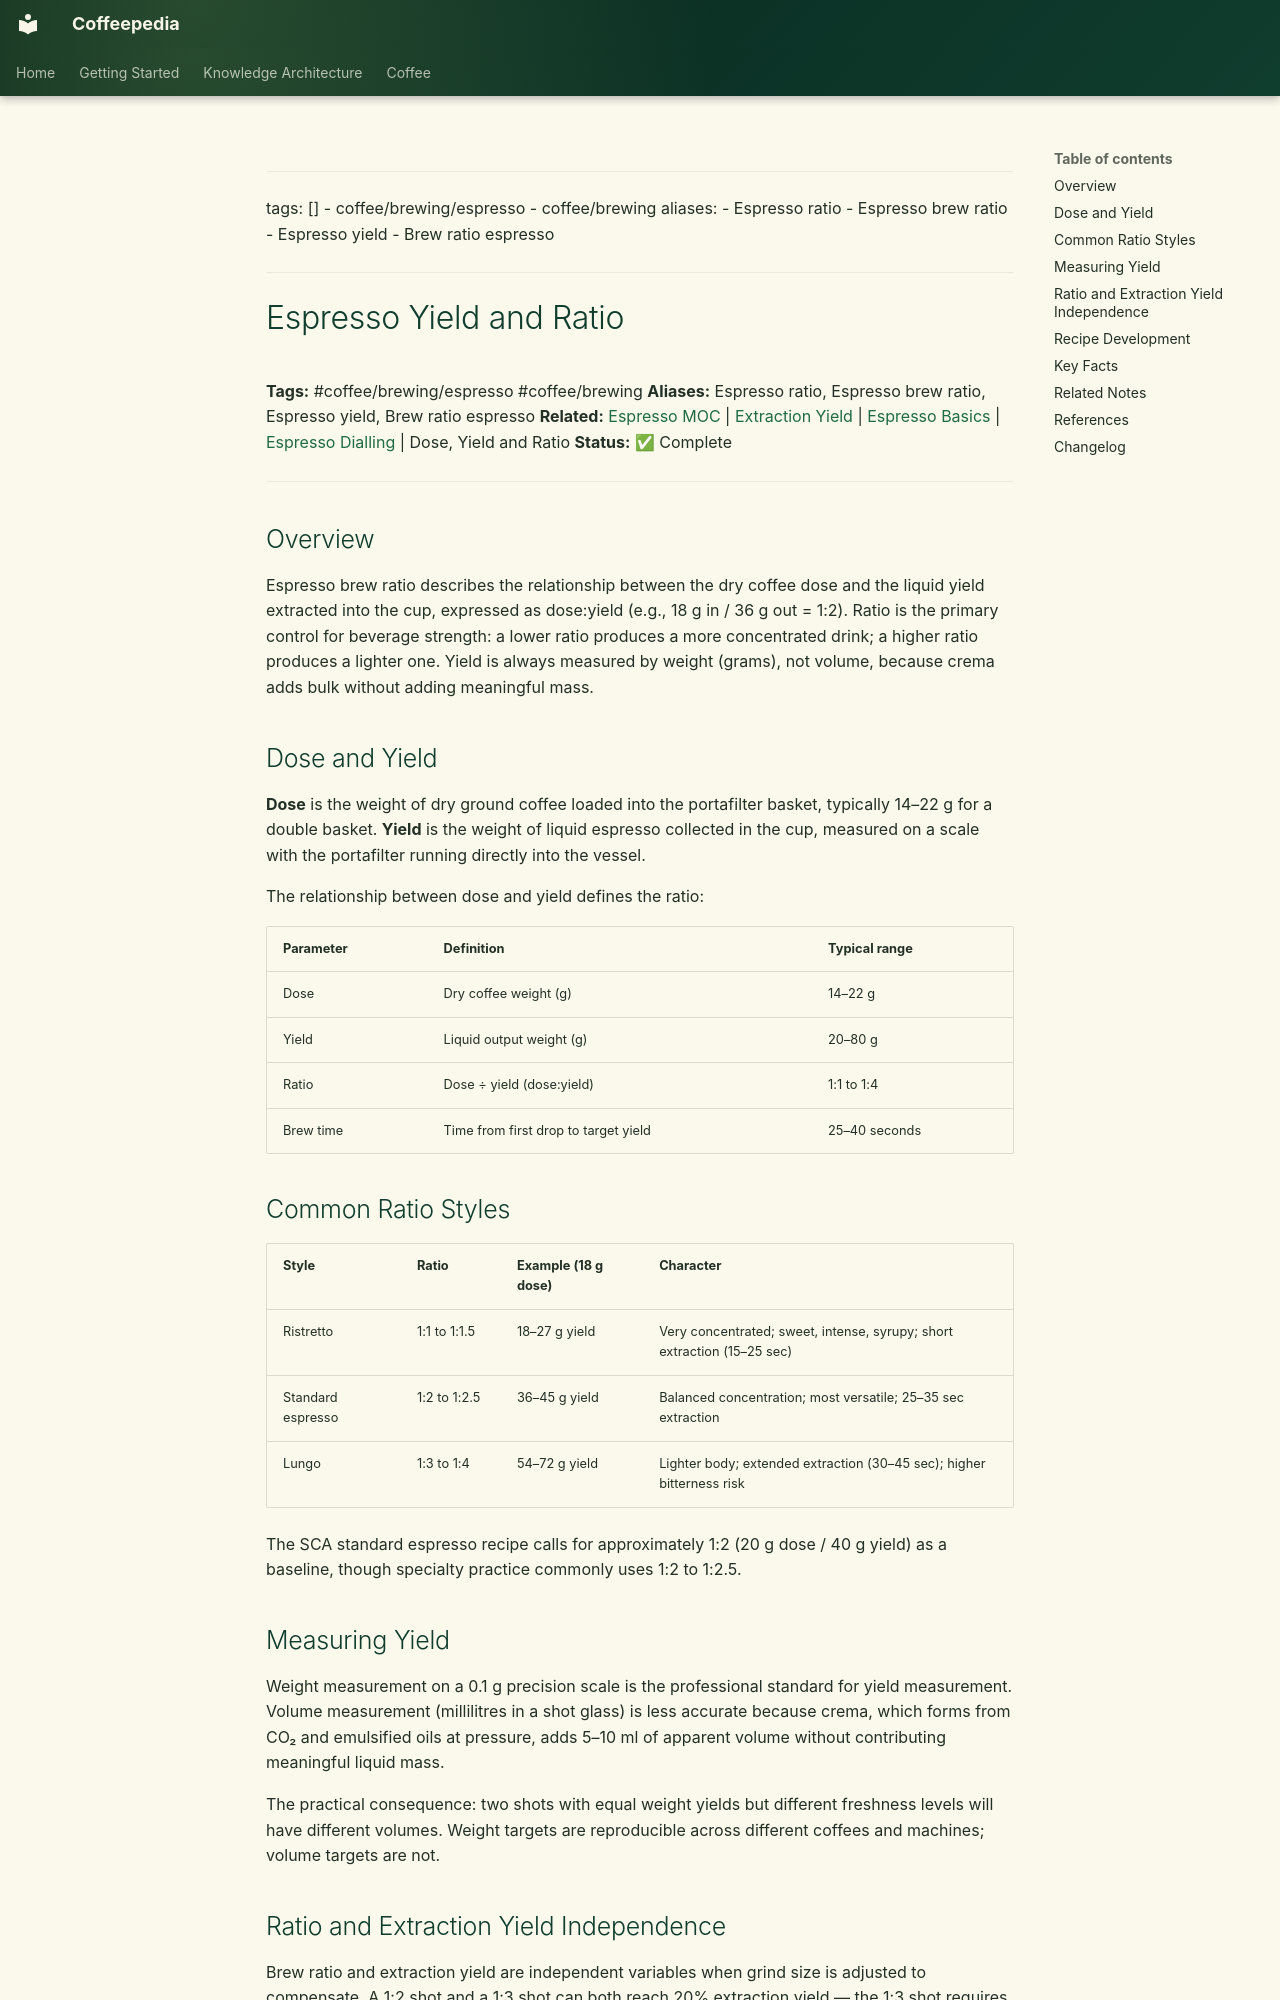

repository: Vauldt/all-about-coffee · page: coffee/coffee-brewing-espresso/espresso-yield-and-ratio/index.html · generator: mkdocs

---
tags: []
  - coffee/brewing/espresso
  - coffee/brewing
aliases:
  - Espresso ratio
  - Espresso brew ratio
  - Espresso yield
  - Brew ratio espresso
---

# Espresso Yield and Ratio

**Tags:** #coffee/brewing/espresso #coffee/brewing
**Aliases:** Espresso ratio, Espresso brew ratio, Espresso yield, Brew ratio espresso
**Related:** [Espresso MOC](../maps-of-content/espresso-moc.md) | [Extraction Yield](../brewing-fundamentals/extraction-yield.md) | [Espresso Basics](espresso-basics.md) | [Espresso Dialling](espresso-dialling.md) | Dose, Yield and Ratio
**Status:** ✅ Complete

---

## Overview

Espresso brew ratio describes the relationship between the dry coffee dose and the liquid yield extracted into the cup, expressed as dose:yield (e.g., 18 g in / 36 g out = 1:2). Ratio is the primary control for beverage strength: a lower ratio produces a more concentrated drink; a higher ratio produces a lighter one. Yield is always measured by weight (grams), not volume, because crema adds bulk without adding meaningful mass.

## Dose and Yield

**Dose** is the weight of dry ground coffee loaded into the portafilter basket, typically 14–22 g for a double basket. **Yield** is the weight of liquid espresso collected in the cup, measured on a scale with the portafilter running directly into the vessel.

The relationship between dose and yield defines the ratio:

| Parameter | Definition | Typical range |
| :--- | :--- | :--- |
| Dose | Dry coffee weight (g) | 14–22 g |
| Yield | Liquid output weight (g) | 20–80 g |
| Ratio | Dose ÷ yield (dose:yield) | 1:1 to 1:4 |
| Brew time | Time from first drop to target yield | 25–40 seconds |

## Common Ratio Styles

| Style | Ratio | Example (18 g dose) | Character |
| :--- | :--- | :--- | :--- |
| Ristretto | 1:1 to 1:1.5 | 18–27 g yield | Very concentrated; sweet, intense, syrupy; short extraction (15–25 sec) |
| Standard espresso | 1:2 to 1:2.5 | 36–45 g yield | Balanced concentration; most versatile; 25–35 sec extraction |
| Lungo | 1:3 to 1:4 | 54–72 g yield | Lighter body; extended extraction (30–45 sec); higher bitterness risk |

The SCA standard espresso recipe calls for approximately 1:2 (20 g dose / 40 g yield) as a baseline, though specialty practice commonly uses 1:2 to 1:2.5.

## Measuring Yield

Weight measurement on a 0.1 g precision scale is the professional standard for yield measurement. Volume measurement (millilitres in a shot glass) is less accurate because crema, which forms from CO₂ and emulsified oils at pressure, adds 5–10 ml of apparent volume without contributing meaningful liquid mass.

The practical consequence: two shots with equal weight yields but different freshness levels will have different volumes. Weight targets are reproducible across different coffees and machines; volume targets are not.
